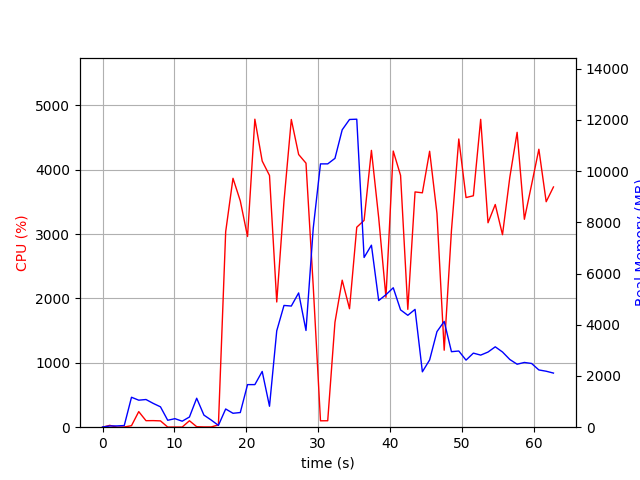

The data file committed next to this chart (first rows):
elapsed_time, nproc, cpu, mem_real, mem_virtual
4.124641418457031e-05, 1, 0.0, 7.984, 3185
1.006, 2, 28.8, 48.49, 158.9
2.013, 2, 1.0, 50.09, 160
3.021, 2, 3.0, 64.88, 174.7
4.028, 6, 23.8, 1169, 4241
5.036, 5, 242.1, 1055, 3904
6.044, 5, 101.2, 1081, 3838
7.052, 4, 102.2, 929.2, 3349
8.06, 3, 98.3, 794.9, 2936
9.067, 3, 2.0, 270.7, 2278
10.07, 3, 2.0, 332.9, 2358
11.08, 3, 2.0, 234.2, 2272
12.09, 3, 100.2, 397.8, 2392
13.1, 8, 7.9, 1131, 4536
14.11, 5, 4.0, 471.8, 3036
15.11, 3, 4.0, 280, 2298
16.12, 1, 35.7, 70.75, 697.8
17.13, 1, 3035, 711.2, 4879
18.15, 1, 3866, 543.7, 4909
19.17, 1, 3515, 572.5, 5493
20.17, 1, 2962, 1663, 6781
21.19, 1, 4784, 1663, 6781
22.21, 1, 4135, 2177, 8317
23.23, 1, 3910, 817.6, 9341
24.24, 1, 1945, 3763, 10751
25.24, 1, 3509, 4753, 12799
26.26, 1, 4780, 4730, 12799
27.28, 1, 4236, 5242, 12799
28.31, 1, 4102, 3776, 12799
29.31, 1, 2186, 7770, 21874
30.32, 1, 99.3, 10280, 21874
31.33, 1, 100.3, 10280, 21874
32.34, 1, 1629, 10495, 21881
33.34, 1, 2284, 11610, 21902
34.36, 1, 1840, 12013, 28092
35.37, 1, 3106, 12024, 28173
36.39, 1, 3213, 6626, 28225
37.41, 1, 4300, 7106, 28440
38.42, 1, 3253, 4943, 28458
39.43, 1, 2018, 5172, 28458
40.45, 1, 4290, 5444, 28458
41.46, 1, 3912, 4581, 28458
42.47, 1, 1831, 4368, 28458
43.48, 1, 3655, 4600, 28458
44.5, 1, 3641, 2162, 28530
45.51, 1, 4287, 2626, 28530
46.53, 1, 3321, 3731, 28530
47.53, 1, 1196, 4129, 28530
48.54, 1, 3056, 2948, 28530
49.57, 1, 4477, 2975, 28545
50.57, 1, 3567, 2618, 28545
51.59, 1, 3595, 2892, 28545
52.61, 1, 4782, 2814, 28545
53.63, 1, 3176, 2934, 28545
54.64, 1, 3459, 3138, 28545
55.65, 1, 2990, 2936, 28545
56.66, 1, 3882, 2644, 28552
57.68, 1, 4581, 2459, 28552
58.69, 1, 3230, 2527, 28560
59.7, 1, 3769, 2488, 28570
... 3 more rows
